Run: headless pygame with SDL's dummy video driver; simulated clock (each Clock.tick advances the game by its frame time, no real sleeping); random seed 0; keys injected as events and as key.get_pressed() state; no mouse input.
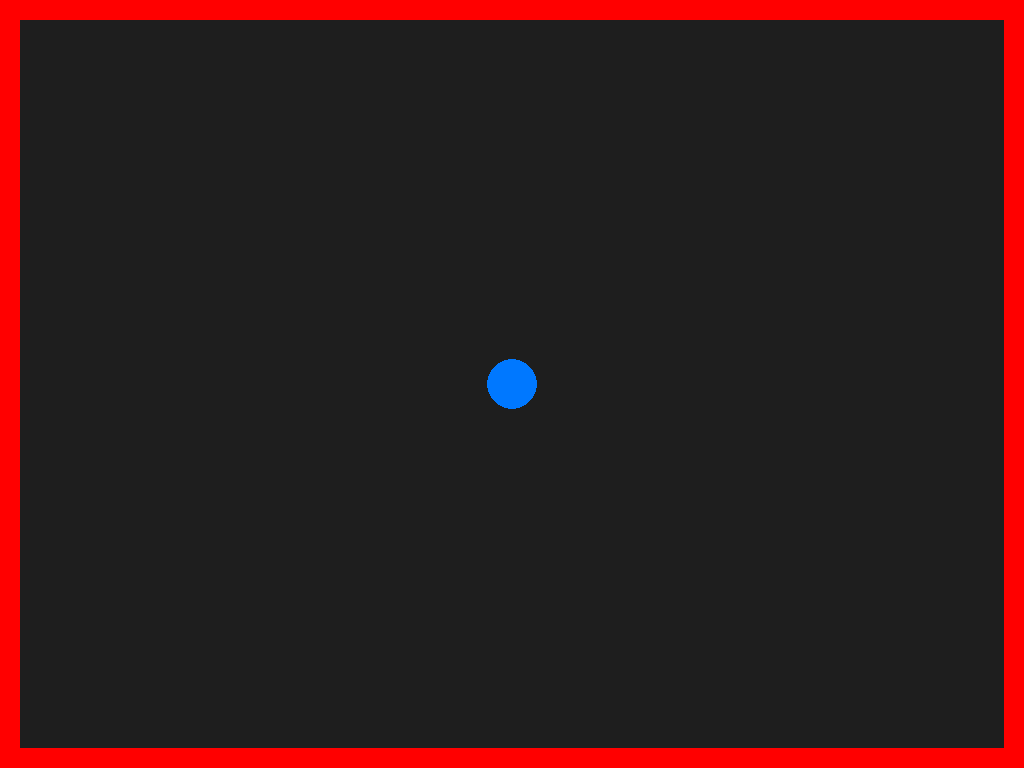
Frame 1 of 4 · flips 1–60 · no input
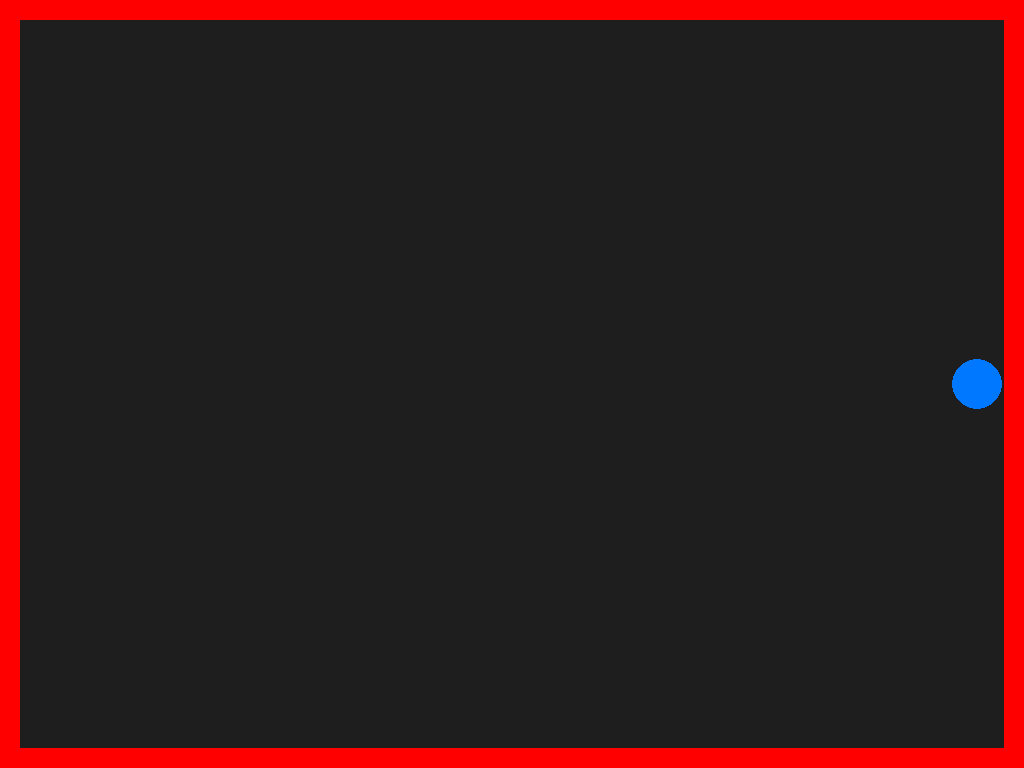
Frame 2 of 4 · flips 61–180 · tapped SPACE, RETURN · held RIGHT (→), D
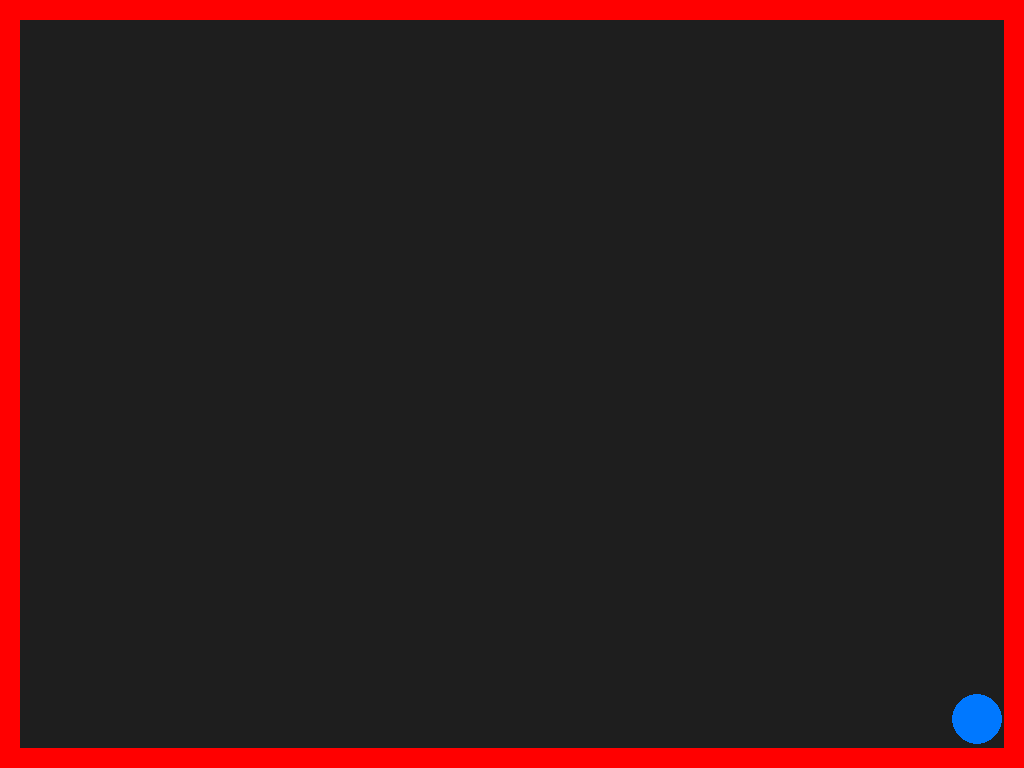
Frame 3 of 4 · flips 181–300 · held DOWN (↓), S
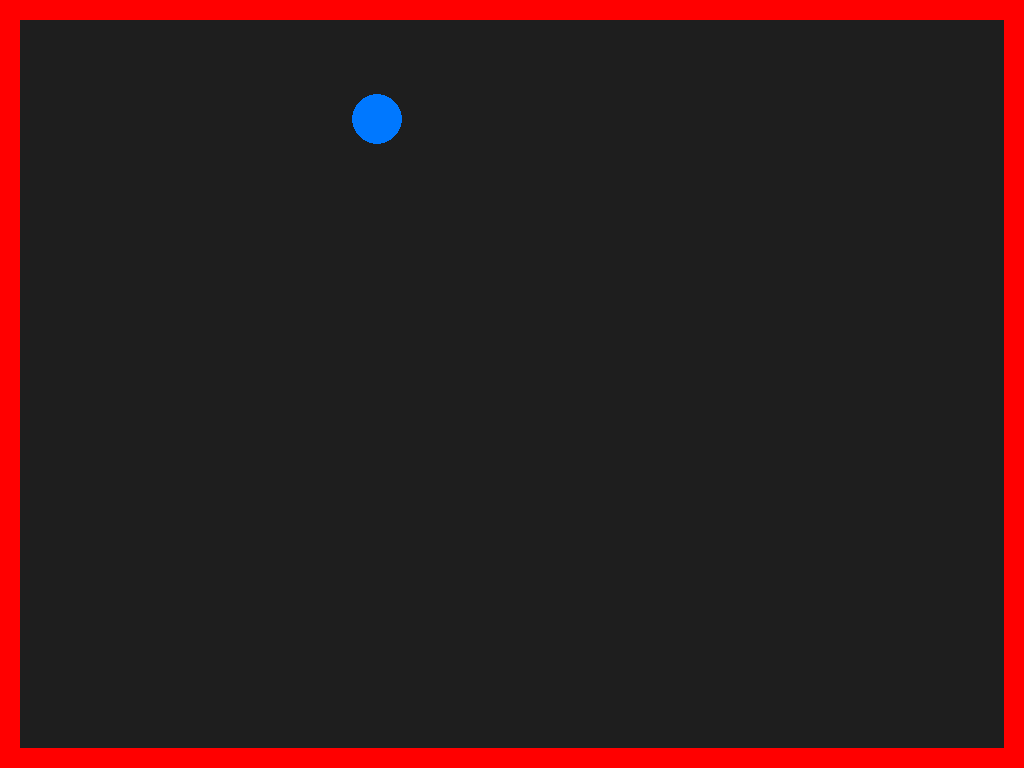
Frame 4 of 4 · flips 301–420 · held LEFT (←), A, UP (↑), W

The pygame program that drew these frames:

import pygame, sys

pygame.init()


info = pygame.display.Info()
WIDTH, HEIGHT = info.current_w, info.current_h
screen = pygame.display.set_mode((WIDTH, HEIGHT), pygame.NOFRAME)
pygame.display.set_caption("Simple Circle Movement with Wall Collision")


BLUE = (0, 120, 255)
RED = (255, 0, 0)

radius = 25
x, y = WIDTH // 2, HEIGHT // 2
speed = 5

walls = [
    pygame.Rect(0, 0, WIDTH, 20),           # top
    pygame.Rect(0, HEIGHT - 20, WIDTH, 20), # bottom
    pygame.Rect(0, 0, 20, HEIGHT),          # left
    pygame.Rect(WIDTH - 20, 0, 20, HEIGHT)  # right
]

clock = pygame.time.Clock()

while True:
    dt = clock.tick(60) / 1000  

    for event in pygame.event.get():
        if event.type == pygame.QUIT:
            pygame.quit()
            sys.exit()

    keys = pygame.key.get_pressed()

    dx = dy = 0
    if keys[pygame.K_UP]:
        dy = -speed
    if keys[pygame.K_DOWN]:
        dy = speed
    if keys[pygame.K_LEFT]:
        dx = -speed
    if keys[pygame.K_RIGHT]:
        dx = speed


    next_rect = pygame.Rect(x + dx - radius, y + dy - radius, radius * 2, radius * 2)
    collision = False

    for wall in walls:
        if next_rect.colliderect(wall):
            collision = True
            break

    
    if not collision:
        x += dx
        y += dy

    screen.fill((30, 30, 30))

    pygame.draw.circle(screen, BLUE, (int(x), int(y)), radius)

    for wall in walls:
        pygame.draw.rect(screen, RED, wall)

    pygame.display.flip()
